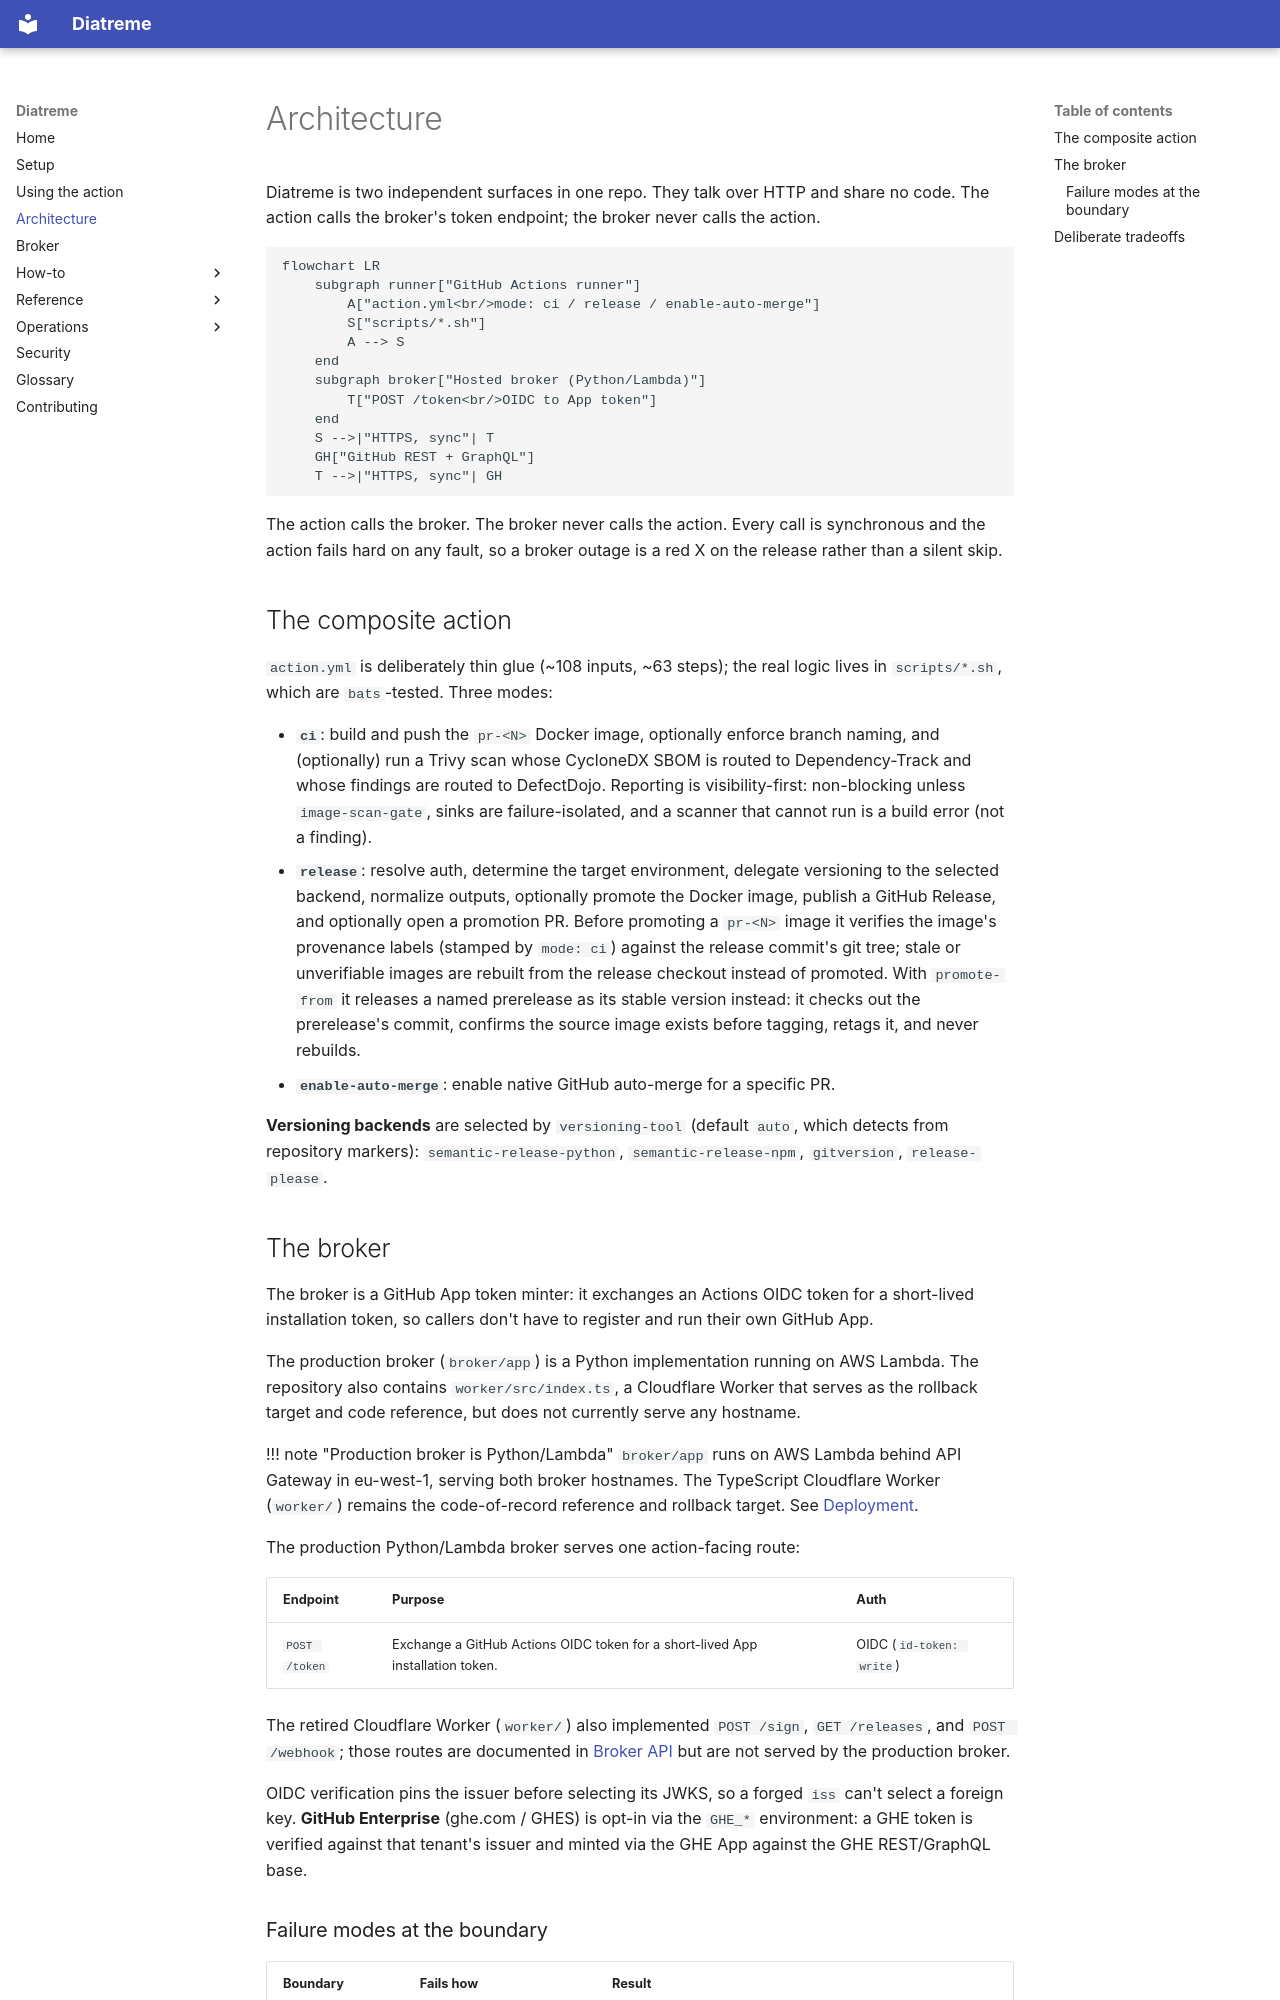

repository: MagmaMoose/diatreme · page: architecture/index.html · generator: mkdocs

# Architecture

<!-- sources: action.yml, scripts, broker/app, worker/src/index.ts, .github/workflows -->

Diatreme is two independent surfaces in one repo. They talk over HTTP and share no
code. The action calls the broker's token endpoint; the broker never calls the
action.

```mermaid
flowchart LR
    subgraph runner["GitHub Actions runner"]
        A["action.yml<br/>mode: ci / release / enable-auto-merge"]
        S["scripts/*.sh"]
        A --> S
    end
    subgraph broker["Hosted broker (Python/Lambda)"]
        T["POST /token<br/>OIDC to App token"]
    end
    S -->|"HTTPS, sync"| T
    GH["GitHub REST + GraphQL"]
    T -->|"HTTPS, sync"| GH
```

The action calls the broker. The broker never calls the action. Every call is
synchronous and the action fails hard on any fault, so a broker outage is a red
X on the release rather than a silent skip.

## The composite action

`action.yml` is deliberately thin glue (~108 inputs, ~63 steps); the real logic lives
in `scripts/*.sh`, which are `bats`-tested. Three modes:

- **`ci`**: build and push the `pr-<N>` Docker image, optionally enforce branch
  naming, and (optionally) run a Trivy scan whose CycloneDX SBOM is routed to
  Dependency-Track and whose findings are routed to DefectDojo. Reporting is
  visibility-first: non-blocking unless `image-scan-gate`, sinks are
  failure-isolated, and a scanner that cannot run is a build error (not a finding).
- **`release`**: resolve auth, determine the target environment, delegate
  versioning to the selected backend, normalize outputs, optionally promote the
  Docker image, publish a GitHub Release, and optionally open a promotion PR.
  Before promoting a `pr-<N>` image it verifies the image's provenance labels
  (stamped by `mode: ci`) against the release commit's git tree; stale or
  unverifiable images are rebuilt from the release checkout instead of promoted.
  With `promote-from` it releases a named prerelease as its stable version
  instead: it checks out the prerelease's commit, confirms the source image
  exists before tagging, retags it, and never rebuilds.
- **`enable-auto-merge`**: enable native GitHub auto-merge for a specific PR.

**Versioning backends** are selected by `versioning-tool` (default `auto`, which
detects from repository markers): `semantic-release-python`, `semantic-release-npm`,
`gitversion`, `release-please`.

## The broker

The broker is a GitHub App token minter: it exchanges an Actions OIDC token for
a short-lived installation token, so callers don't have to register and run their
own GitHub App.

The production broker (`broker/app`) is a Python implementation running on AWS
Lambda. The repository also contains `worker/src/index.ts`, a Cloudflare Worker
that serves as the rollback target and code reference, but does not currently
serve any hostname.

!!! note "Production broker is Python/Lambda"
    `broker/app` runs on AWS Lambda behind API Gateway in eu-west-1, serving
    both broker hostnames. The TypeScript Cloudflare Worker (`worker/`) remains
    the code-of-record reference and rollback target. See [Deployment](operations/deployment.md).

The production Python/Lambda broker serves one action-facing route:

| Endpoint | Purpose | Auth |
| --- | --- | --- |
| `POST /token` | Exchange a GitHub Actions OIDC token for a short-lived App installation token. | OIDC (`id-token: write`) |

The retired Cloudflare Worker (`worker/`) also implemented `POST /sign`, `GET /releases`, and
`POST /webhook`; those routes are documented in [Broker API](reference/broker-api.md) but are
not served by the production broker.

OIDC verification pins the issuer before selecting its JWKS, so a forged `iss` can't
select a foreign key. **GitHub Enterprise** (ghe.com / GHES) is opt-in via the
`GHE_*` environment: a GHE token is verified against that tenant's issuer and minted
via the GHE App against the GHE REST/GraphQL base.
